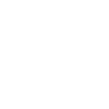
t = 0.00 s
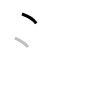
t = 1.25 s
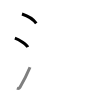
t = 2.50 s
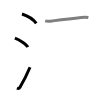
t = 3.50 s
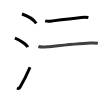
t = 4.75 s
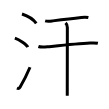
t = 6.00 s

The animated SVG that drew these frames (rendered in a browser with its animation timeline set to each time). Animation: 6 SMIL elements (animate=6); one cycle of 6.00 s.

<svg width="109px" height="109px" viewBox="0 0 px 109px" xmlns="http://www.w3.org/2000/svg" xmlns:xlink="http://www.w3.org/1999/xlink" xml:space="preserve" version="1.1"  baseProfile="full">
<path d="M22,14c5.03,1.65,11.5,5.5,14.25,9.34" style="fill:none;stroke:black;stroke-width:3;opacity:0">
  <animate attributeType="CSS" attributeName="opacity" from="0" to="1" begin="0s" dur="1s" repeatCount="0" fill="freeze" />
</path>
<path d="M14.88,38.12c4.54,1.61,11.74,6.62,12.88,9.12" style="fill:none;stroke:black;stroke-width:3;opacity:0">
  <animate attributeType="CSS" attributeName="opacity" from="0" to="1" begin="1s" dur="1s" repeatCount="0" fill="freeze" />
</path>
<path d="M16.91,88.2c1.18,0.49,2.38,0.22,3.09-0.99c2.75-4.7,7.5-13.95,10-19.95" style="fill:none;stroke:black;stroke-width:3;opacity:0">
  <animate attributeType="CSS" attributeName="opacity" from="0" to="1" begin="2s" dur="1s" repeatCount="0" fill="freeze" />
</path>
<path d="M45.17,20.87c2.58,0.76,5.48,0.28,7.58,0.01c7.04-0.91,20.1-2.54,28.51-3.41c2.37-0.24,5.49-0.22,7.11,0.11" style="fill:none;stroke:black;stroke-width:3;opacity:0">
  <animate attributeType="CSS" attributeName="opacity" from="0" to="1" begin="3s" dur="1s" repeatCount="0" fill="freeze" />
</path>
<path d="M38.38,46.53c2.66,0.94,6.27,0.57,9,0.29c11.84-1.24,30-3.25,42.74-3.86c2.62-0.13,5.17-0.23,7.76,0.32" style="fill:none;stroke:black;stroke-width:3;opacity:0">
  <animate attributeType="CSS" attributeName="opacity" from="0" to="1" begin="4s" dur="1s" repeatCount="0" fill="freeze" />
</path>
<path d="M65.56,22.88c1.03,1.03,1.79,2.62,1.79,4.58c0,3.47-0.06,43.64-0.08,60.91c0,3.88-0.01,6.61-0.01,7.5" style="fill:none;stroke:black;stroke-width:3;opacity:0">
  <animate attributeType="CSS" attributeName="opacity" from="0" to="1" begin="5s" dur="1s" repeatCount="0" fill="freeze" />
</path>
</svg>
